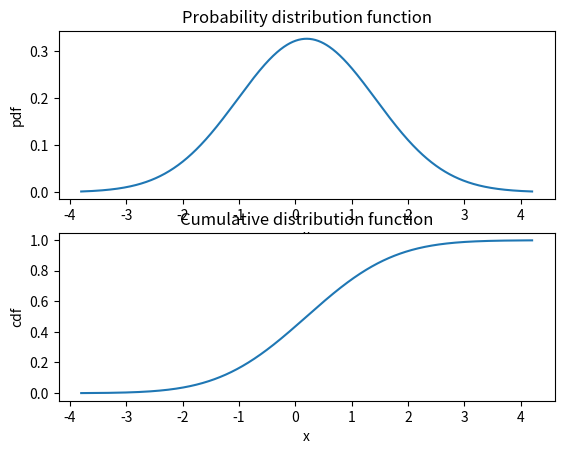

This figure's Python source:
import numpy as np
import matplotlib.pyplot as plt
import math


x = np.linspace(-3.8, 4.2, 800)
mu = 0.2
sigma = math.sqrt(1.5)
pdf = cdf = np.array([])
for i in range(len(x)):
    temp1 = 1/math.sqrt(2*math.pi*math.pow(sigma, 2))
    temp2 = math.exp(-.5*(math.pow(x[i]-mu, 2)/math.pow(sigma, 2)))
    pdf = np.append(pdf, temp1 * temp2)
    cdf = np.append(cdf, np.sum(pdf)/100)


plt.figure()
plt.subplot(2, 1, 1)
plt.plot(x, pdf)
plt.xlabel('x')
plt.ylabel('pdf')
plt.title("Probability distribution function")
plt.subplot(2, 1, 2)
plt.plot(x, cdf)
plt.xlabel('x')
plt.ylabel('cdf')
plt.title("Cumulative distribution function")
plt.show()
